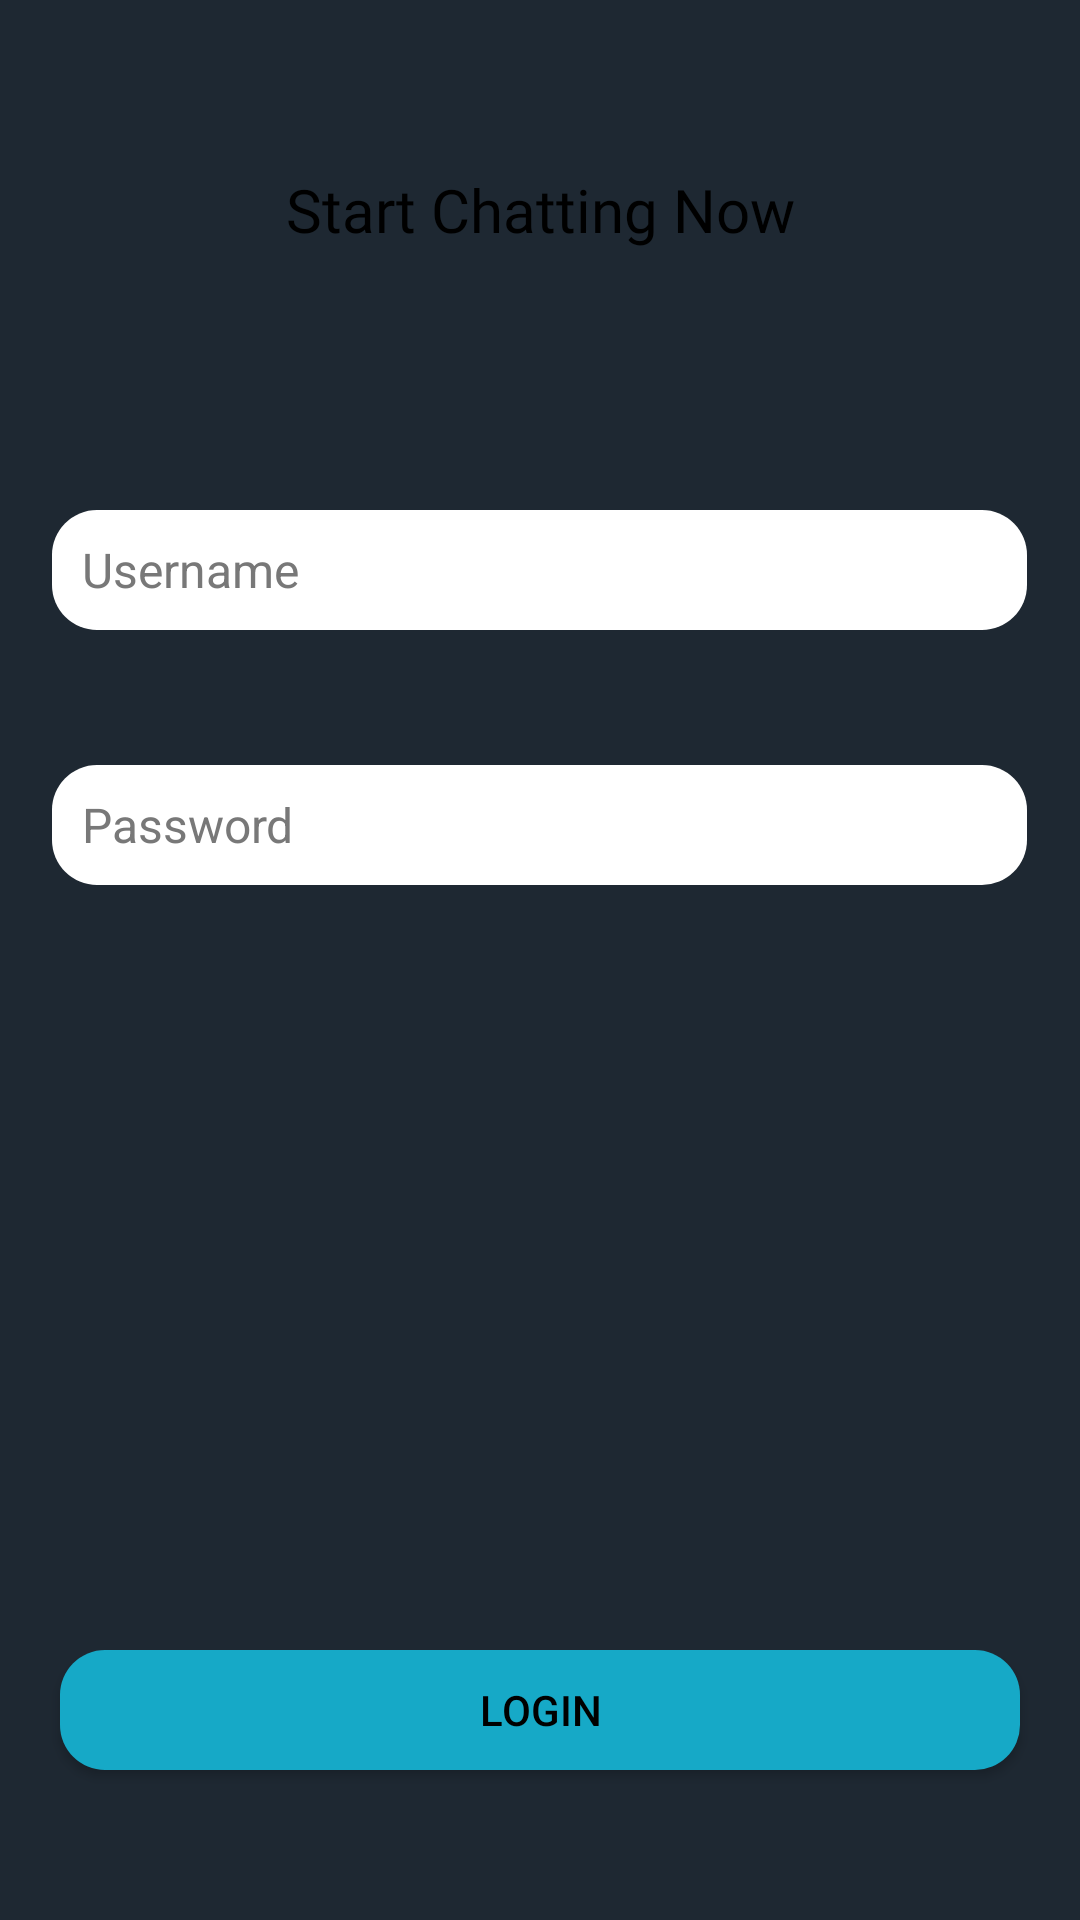

Android layout source for this screen:
<!-- AndroidManifest.xml: application theme Theme.Sembang -->
<!-- res/layout/activity_login.xml -->
<?xml version="1.0" encoding="utf-8"?>
<RelativeLayout xmlns:android="http://schemas.android.com/apk/res/android"
    xmlns:tools="http://schemas.android.com/tools"
    android:layout_width="match_parent"
    android:layout_height="match_parent"
    android:background="@color/dark_blue"
    tools:context=".LoginActivity">

    <TextView
    android:id="@+id/text_register"
    android:layout_width="match_parent"
    android:layout_height="40dp"
    android:layout_marginTop="50dp"
    android:fontFamily="@font/montserrat"
    android:gravity="center"
    android:paddingStart="20dp"
    android:paddingEnd="20dp"
    android:text="@string/start_chatting_now"
    android:textSize="20sp" />

    <EditText
        android:textSize="16sp"
        android:id="@+id/edit_username"
        android:layout_width="325dp"
        android:layout_height="40dp"
        android:layout_below="@id/text_register"
        android:layout_centerHorizontal="true"
        android:layout_marginTop="80dp"
        android:background="@drawable/round_15dp"
        android:hint="@string/username"
        android:textColorHint="#787878"
        android:importantForAutofill="no"
        android:inputType="text"
        android:paddingStart="10dp"
        android:paddingEnd="10dp"
        android:textColor="@color/black" />

    <TextView
        android:id="@+id/text_error_username"
        android:layout_width="wrap_content"
        android:layout_height="20dp"
        android:layout_below="@id/edit_username"
        android:layout_alignStart="@id/edit_username"
        android:layout_marginStart="10dp"
        android:layout_marginTop="5dp"
        />

    <EditText
        android:textSize="16sp"
        android:id="@+id/edit_password"
        android:layout_width="325dp"
        android:layout_height="40dp"
        android:layout_below="@id/text_error_username"
        android:layout_centerHorizontal="true"
        android:layout_marginTop="20dp"
        android:background="@drawable/round_15dp"
        android:hint="@string/password"
        android:importantForAutofill="no"
        android:inputType="textPassword"
        android:paddingStart="10dp"
        android:paddingEnd="10dp"
        android:textColor="@color/black"
        android:textColorHint="#787878" />

    <TextView
        android:id="@+id/text_error_password"
        android:layout_width="wrap_content"
        android:layout_height="20dp"
        android:layout_below="@id/edit_password"
        android:layout_alignStart="@id/edit_password"
        android:layout_marginStart="10dp"
        android:layout_marginTop="5dp"
        />


    <Button
        android:id="@+id/button_register"
        android:layout_width="match_parent"
        android:layout_height="40dp"
        android:layout_alignParentBottom="true"
        android:layout_marginStart="20dp"
        android:layout_marginEnd="20dp"
        android:layout_marginTop="20dp"
        android:layout_marginBottom="50dp"
        android:background="@drawable/round_15dp"
        android:backgroundTint="@color/bluish"
        android:text="@string/login" />

</RelativeLayout>
<!-- resources referenced by this layout -->
<resources>
  <color name="black">#FF000000</color>
  <color name="bluish">#FF16a9c7</color>
  <color name="dark_blue">#1E2832</color>
  <!-- drawable round_15dp (drawable) -->
  <?xml version="1.0" encoding="utf-8"?>
  <shape xmlns:android="http://schemas.android.com/apk/res/android"
      android:shape="rectangle">
      <solid android:color="#FFFFFF" />
      <corners android:radius="15dp"/>
  </shape>
  <string name="login">login</string>
  <string name="password">Password</string>
  <string name="start_chatting_now">Start Chatting Now</string>
  <string name="username">Username</string>
  <style name="Theme.Sembang" parent="Theme.AppCompat.DayNight.NoActionBar">
          <item name="android:textColor">@color/black</item>
  
  
  
  
  
  
  
  
  
  
  
      </style>
</resources>
